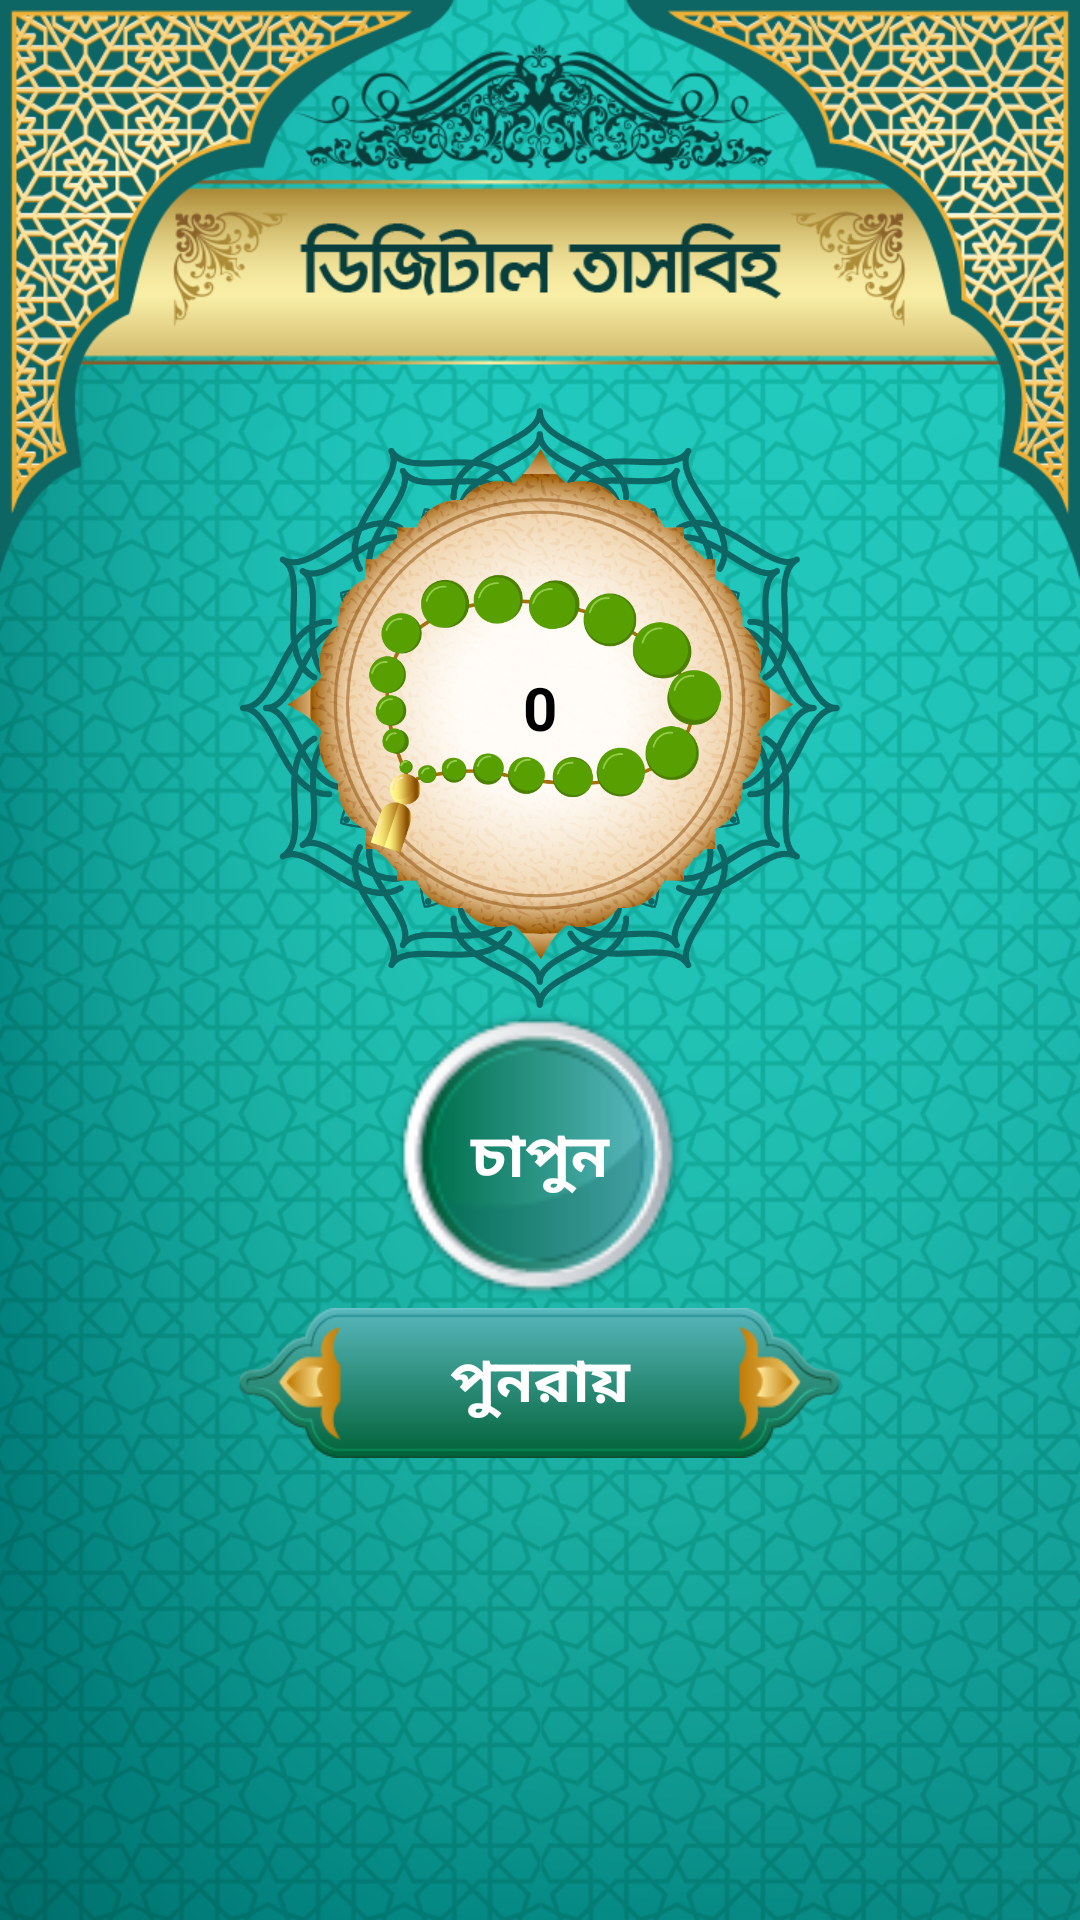

Write the Android layout XML for this screen, with the resource values it uses.
<!-- AndroidManifest.xml: activity theme Theme.AppCompat.NoActionBar -->
<!-- res/layout/activity_tasbih.xml -->
<RelativeLayout xmlns:android="http://schemas.android.com/apk/res/android"
    android:layout_width="match_parent"
    android:layout_height="match_parent"
    android:background="@drawable/digital_tajbih_bg">

    <androidx.appcompat.widget.Toolbar
        android:id="@+id/toolbar"
        android:layout_width="match_parent"
        android:layout_height="?attr/actionBarSize"
        android:layout_alignParentStart="true"
        android:layout_alignParentTop="true"
        android:layout_marginBottom="10dp"
        android:background="@drawable/tranparent_toolbar_bg"
        android:popupTheme="@style/ThemeOverlay.AppCompat.Light"
        android:theme="@style/ThemeOverlay.AppCompat.Dark.ActionBar" />

    <RelativeLayout
        android:layout_width="match_parent"
        android:layout_height="wrap_content"
        android:layout_below="@+id/toolbar">


        
        
        
        
        

        <LinearLayout
            android:id="@+id/tasbihLinear"
            android:layout_width="match_parent"
            android:layout_height="wrap_content"
            android:gravity="center"
            android:orientation="vertical"
            android:paddingTop="70dp">

            <TextView
                android:id="@+id/counterButton"
                android:layout_width="200dp"
                android:layout_height="200dp"
                android:background="@drawable/tajbih_bg"
                android:gravity="center"
                android:text="0"
                android:textAppearance="?android:attr/textAppearanceMedium"
                android:textColor="#000000"
                android:textSize="20sp"
                android:textStyle="bold"
                android:typeface="sans"

                />

        </LinearLayout>

        <LinearLayout
            android:id="@+id/pressedLinear"
            android:layout_width="match_parent"
            android:layout_height="wrap_content"
            android:layout_below="@+id/tasbihLinear"

            android:gravity="center"
            android:orientation="vertical">

            <TextView
                android:id="@+id/pressButton"
                android:layout_width="100dp"
                android:layout_height="100dp"
                android:background="@drawable/tajbih_button"
                android:gravity="center"
                android:text="চাপুন"
                android:textAppearance="?android:attr/textAppearanceMedium"
                android:textColor="#fff"
                android:textSize="20sp"
                android:textStyle="bold"
                android:typeface="sans"

                />

            <TextView
                android:id="@+id/tryAgainButton"
                android:layout_width="200dp"
                android:layout_height="50dp"
                android:background="@drawable/label_bg"
                android:gravity="center"
                android:text="পুনরায়"
                android:textAppearance="?android:attr/textAppearanceMedium"
                android:textColor="#fff"
                android:textSize="20sp"
                android:textStyle="bold"
                android:typeface="sans"

                />
        </LinearLayout>


    </RelativeLayout>


















</RelativeLayout>
<!-- resources referenced by this layout -->
<resources>
  <!-- drawable digital_tajbih_bg: png bitmap (drawable, 638895 bytes) -->
  <!-- drawable label_bg: png bitmap (drawable, 9048 bytes) -->
  <!-- drawable tajbih_bg: png bitmap (drawable, 419951 bytes) -->
  <!-- drawable tajbih_button: png bitmap (drawable, 6494 bytes) -->
</resources>
